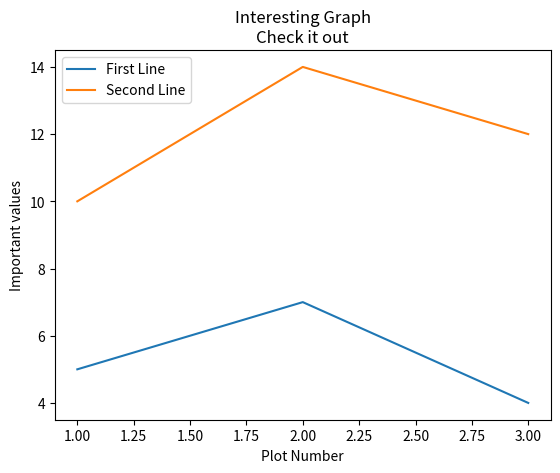

This chart was generated by the following Python code:
import matplotlib.pyplot as plt

x = [1, 2, 3]
y = [5, 7, 4]

x2 = [1, 2, 3]
y2 = [10, 14, 12]


plt.plot(x, y, label='First Line')
plt.plot(x2, y2, label='Second Line')
plt.xlabel('Plot Number')
plt.ylabel('Important values')
plt.title('Interesting Graph\nCheck it out')
plt.legend()
plt.show()

